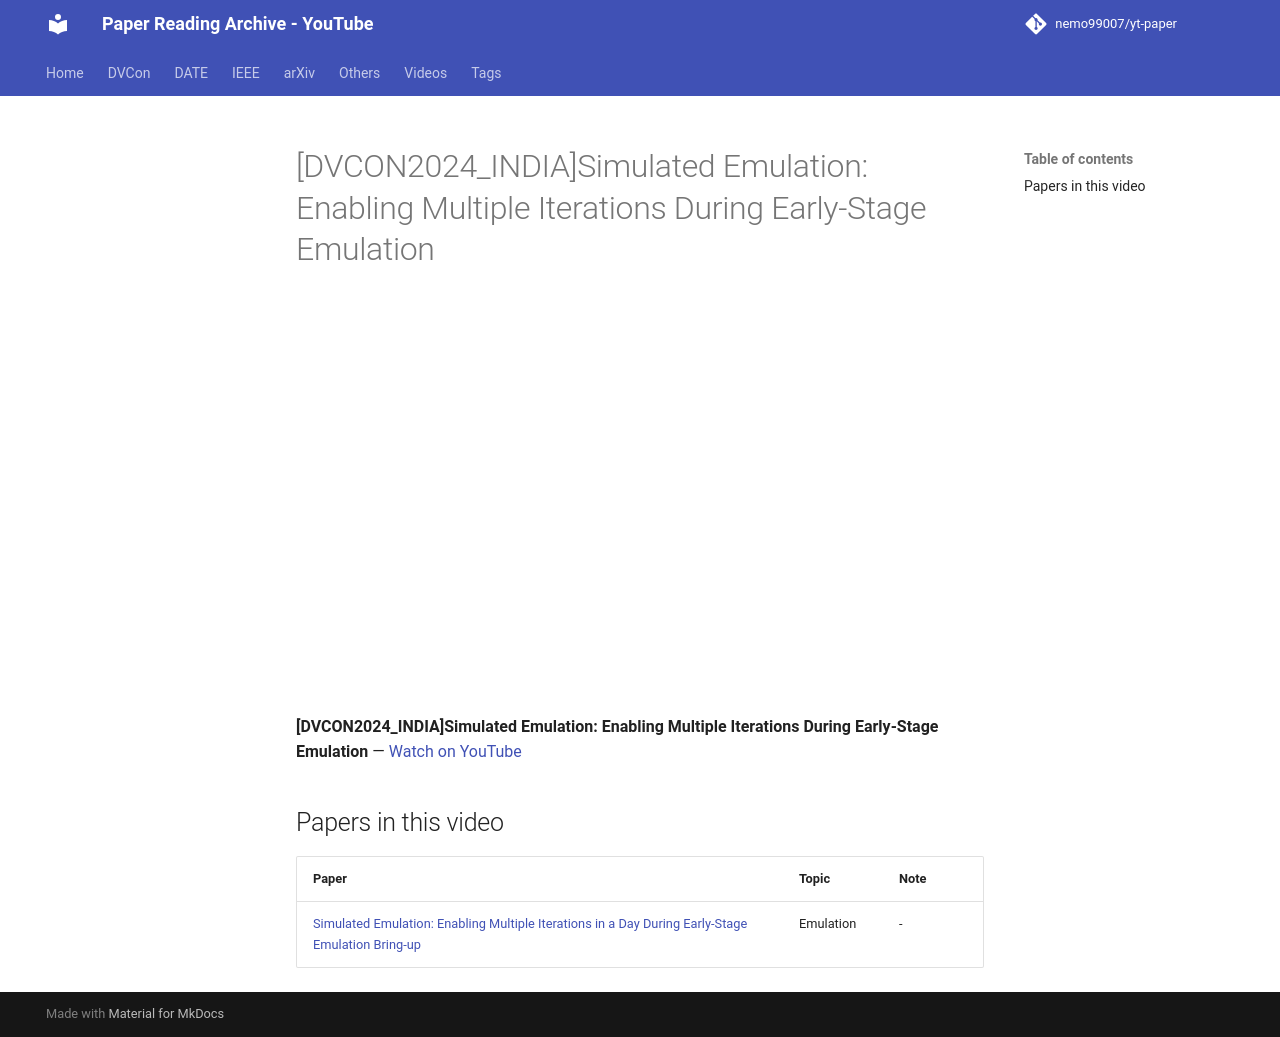

repository: nemo99007/yt-paper · page: videos/8P9cEMiLWCY/index.html · generator: mkdocs

---
title: '[DVCON2024_INDIA]Simulated Emulation: Enabling Multiple Iterations During Early-Stage Emulation'
video_id: 8P9cEMiLWCY
video_url: https://www.youtube.com/watch?v=8P9cEMiLWCY
resources:
- ref-20261018-3821
---


<!-- generated by yt-paper; edits will be overwritten -->

# [DVCON2024_INDIA]Simulated Emulation: Enabling Multiple Iterations During Early-Stage Emulation

<div class="video-wrapper"><iframe src="https://www.youtube-nocookie.com/embed/8P9cEMiLWCY" title="[DVCON2024_INDIA]Simulated Emulation: Enabling Multiple Iterations During Early-Stage Emulation" loading="lazy" allow="accelerometer; clipboard-write; encrypted-media; gyroscope; picture-in-picture; web-share" referrerpolicy="strict-origin-when-cross-origin" allowfullscreen></iframe></div>

**[DVCON2024_INDIA]Simulated Emulation: Enabling Multiple Iterations During Early-Stage Emulation** — [Watch on YouTube](https://www.youtube.com/watch?v=8P9cEMiLWCY)

## Papers in this video

| Paper | Topic | Note |
|---|---|---|
| [Simulated Emulation: Enabling Multiple Iterations in a Day During Early-Stage Emulation Bring-up](../papers/ref-20261018-3821-simulated-emulation-enabling-multiple-iterations-in-a-day-du.md) | Emulation | - |
